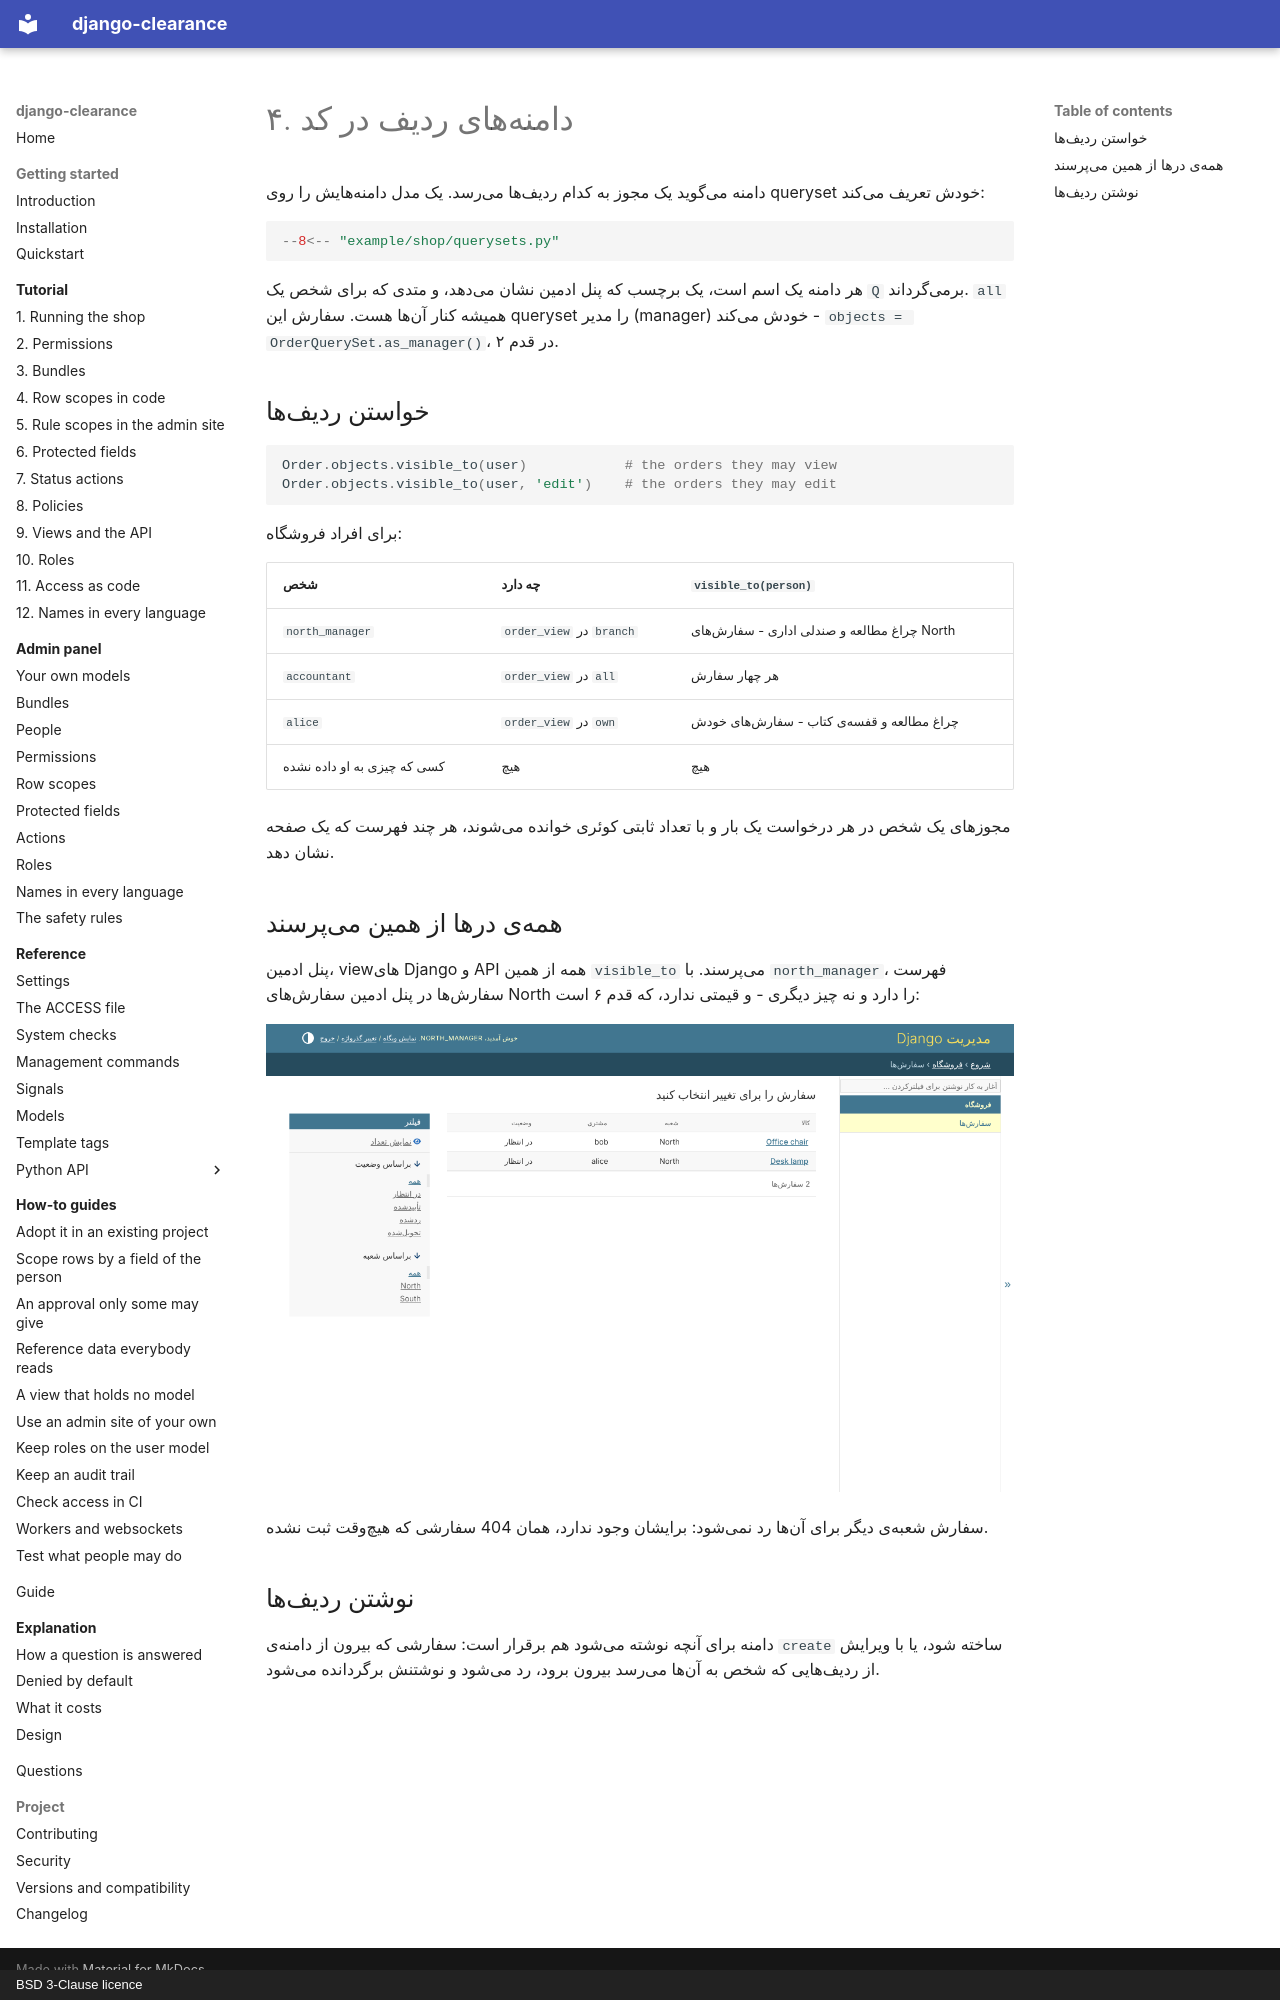

repository: amirAI-dot/django-clearance · page: tutorial/04-row-scopes.fa/index.html · generator: mkdocs · copyright: BSD 3-Clause licence

# ۴. دامنههای ردیف در کد

دامنه میگوید یک مجوز به کدام ردیفها میرسد. یک مدل دامنههایش را روی queryset
خودش تعریف میکند:

```python
--8<-- "example/shop/querysets.py"
```

هر دامنه یک اسم است، یک برچسب که پنل ادمین نشان میدهد، و متدی که برای شخص یک
`Q` برمیگرداند. `all` همیشه کنار آنها هست. سفارش این queryset را مدیر
(manager) خودش میکند - `objects = OrderQuerySet.as_manager()`، در قدم ۲.

## خواستن ردیفها

```python
Order.objects.visible_to(user)            # the orders they may view
Order.objects.visible_to(user, 'edit')    # the orders they may edit
```

برای افراد فروشگاه:

| شخص | چه دارد | `visible_to(person)` |
|---|---|---|
| `north_manager` | `order_view` در `branch` | چراغ مطالعه و صندلی اداری - سفارشهای North |
| `accountant` | `order_view` در `all` | هر چهار سفارش |
| `alice` | `order_view` در `own` | چراغ مطالعه و قفسهی کتاب - سفارشهای خودش |
| کسی که چیزی به او داده نشده | هیچ | هیچ |

مجوزهای یک شخص در هر درخواست یک بار و با تعداد ثابتی کوئری خوانده میشوند، هر
چند فهرست که یک صفحه نشان دهد.

## همهی درها از همین میپرسند

پنل ادمین، viewهای Django و API همه از همین `visible_to` میپرسند. با
`north_manager`، فهرست سفارشها در پنل ادمین سفارشهای North را دارد و نه چیز
دیگری - و قیمتی ندارد، که قدم ۶ است:

![سفارشهایی که north_manager در پنل ادمین میبیند](../img/fa/orders-as-a-manager.png)

سفارش شعبهی دیگر برای آنها رد نمیشود: برایشان وجود ندارد، همان 404 سفارشی
که هیچوقت ثبت نشده.

## نوشتن ردیفها

دامنه برای آنچه نوشته میشود هم برقرار است: سفارشی که بیرون از دامنهی `create`
ساخته شود، یا با ویرایش از ردیفهایی که شخص به آنها میرسد بیرون برود، رد
میشود و نوشتنش برگردانده میشود.
